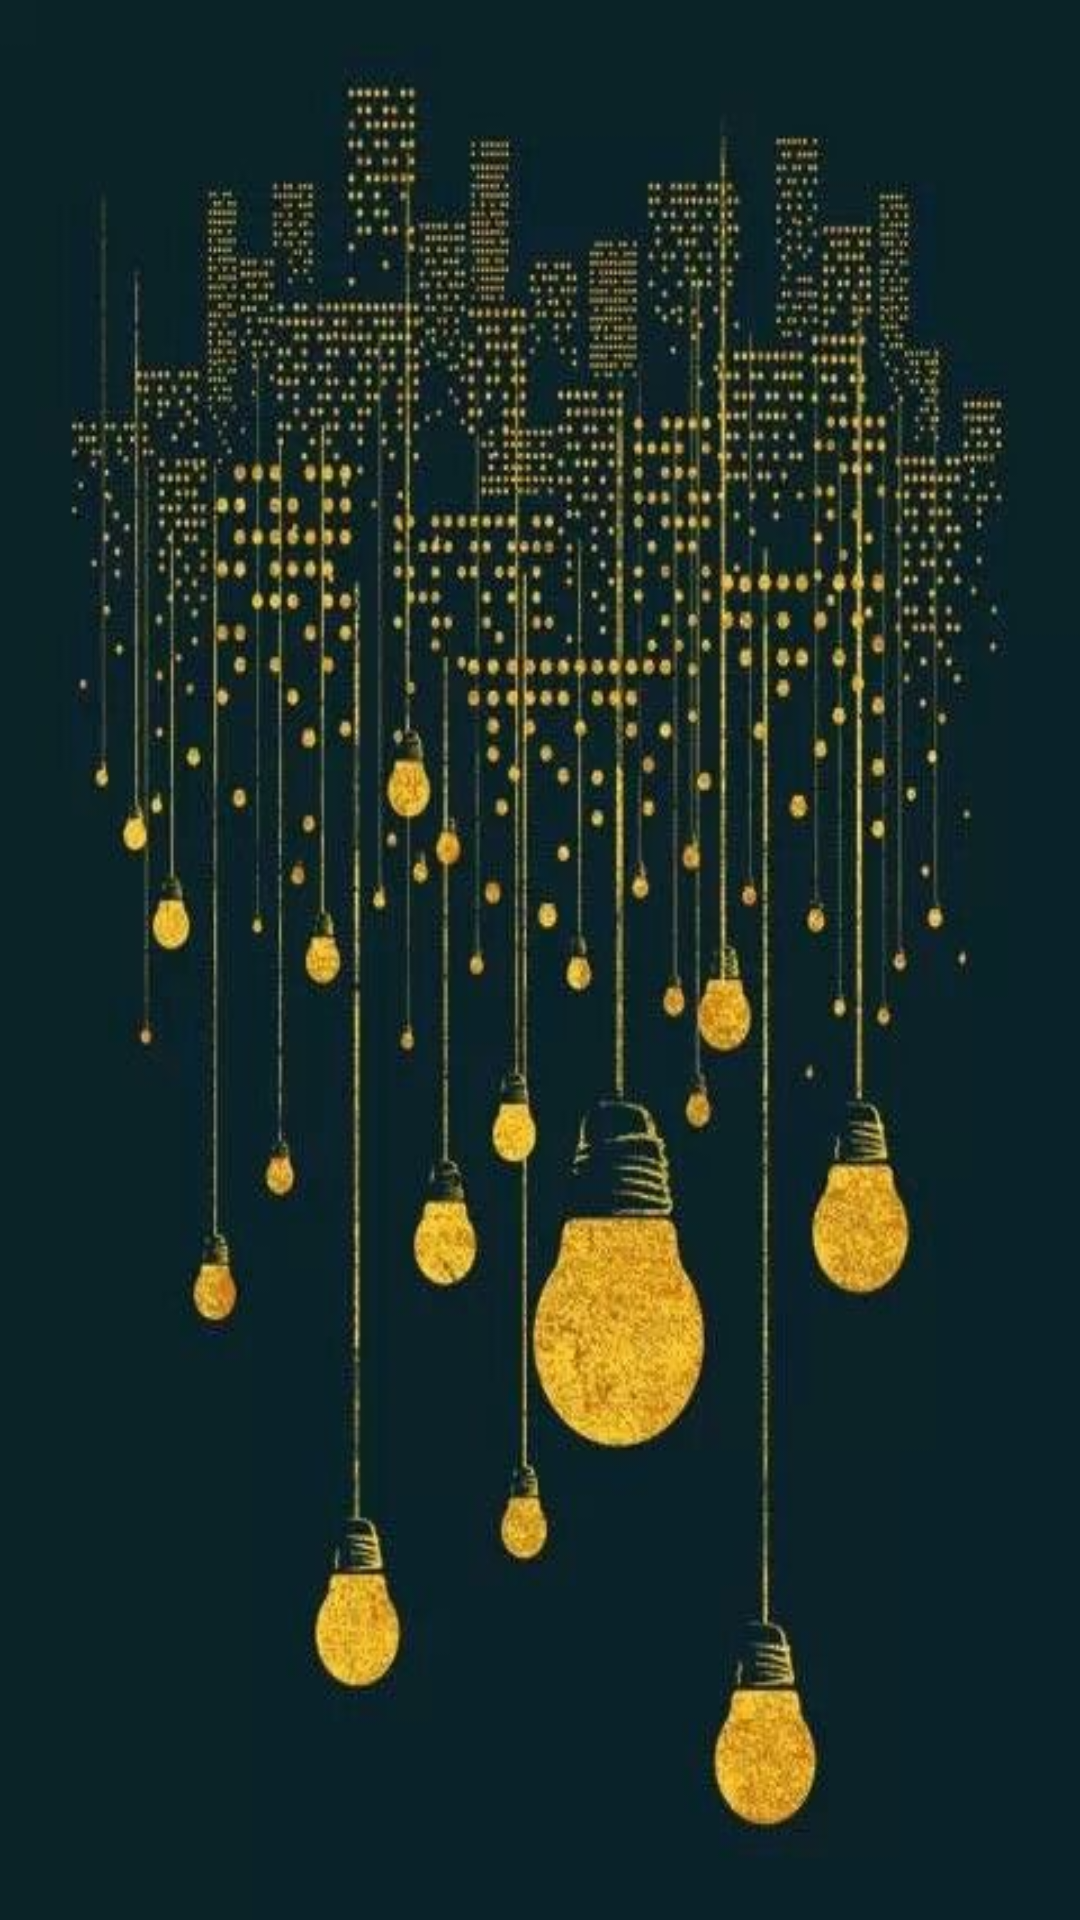

Android layout source for this screen:
<!-- AndroidManifest.xml: application theme AppTheme -->
<!-- res/layout/activity_reports2.xml -->
<?xml version="1.0" encoding="utf-8"?>
<android.support.constraint.ConstraintLayout xmlns:android="http://schemas.android.com/apk/res/android"
    xmlns:app="http://schemas.android.com/apk/res-auto"
    xmlns:tools="http://schemas.android.com/tools"
    android:layout_width="match_parent"
    android:layout_height="match_parent"
    android:id="@+id/reportslayout"
    android:background="@drawable/back1"
    tools:context=".Reports">

</android.support.constraint.ConstraintLayout>
<!-- resources referenced by this layout -->
<resources>
  <!-- drawable back1: jpg bitmap (drawable, 49421 bytes) -->
  <style name="AppTheme" parent="Theme.AppCompat.Light.DarkActionBar">
          
          <item name="colorPrimary">@color/colorPrimary</item>
          <item name="colorPrimaryDark">@color/colorPrimaryDark</item>
          <item name="colorAccent">@color/colorPrimary</item>
      </style>
  <color name="colorPrimary">#FFC107</color>
  <color name="colorPrimaryDark">#FFA000</color>
</resources>
